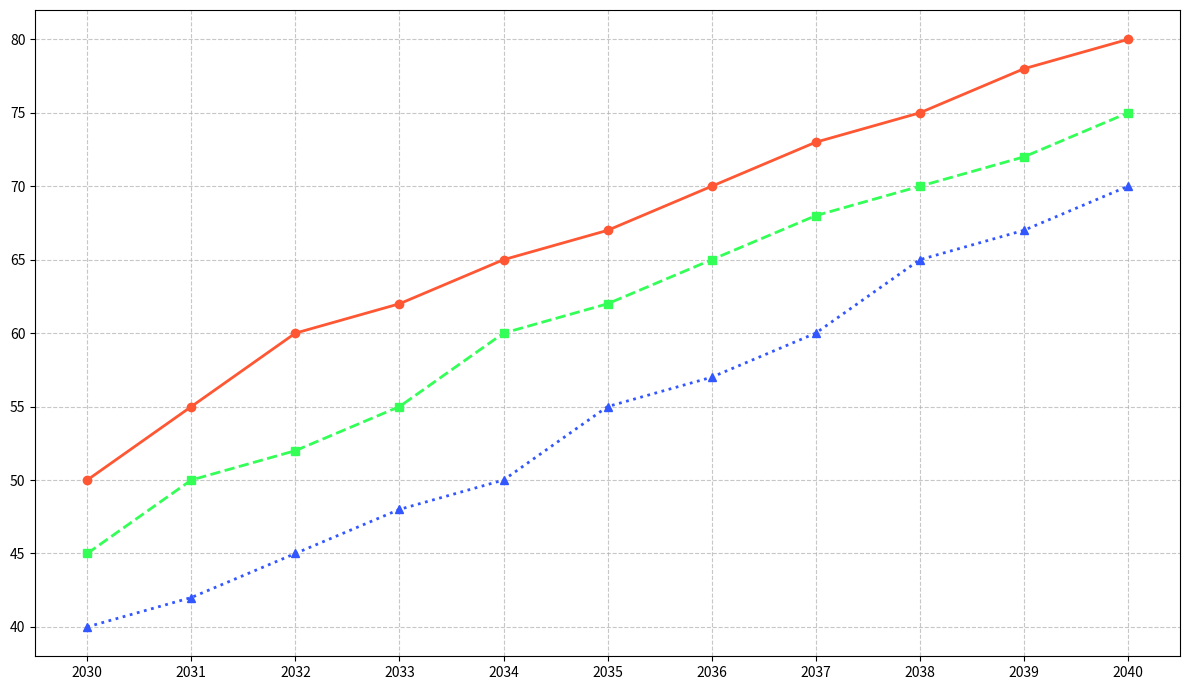

Python code for this plot:
import matplotlib.pyplot as plt
import numpy as np

years = np.arange(2030, 2041)
solar_panels_A = np.array([50, 55, 60, 62, 65, 67, 70, 73, 75, 78, 80])
solar_panels_B = np.array([45, 50, 52, 55, 60, 62, 65, 68, 70, 72, 75])
solar_panels_C = np.array([40, 42, 45, 48, 50, 55, 57, 60, 65, 67, 70])

fig, ax = plt.subplots(figsize=(12, 7))

ax.plot(years, solar_panels_A, linestyle='-', marker='o', color='#ff5733', linewidth=2, markersize=6)
ax.plot(years, solar_panels_B, linestyle='--', marker='s', color='#33ff57', linewidth=2, markersize=6)
ax.plot(years, solar_panels_C, linestyle=':', marker='^', color='#3357ff', linewidth=2, markersize=6)

ax.grid(True, linestyle='--', alpha=0.7)
ax.set_xticks(years)
ax.set_yticks(np.arange(40, 85, step=5))

plt.tight_layout()
plt.show()
